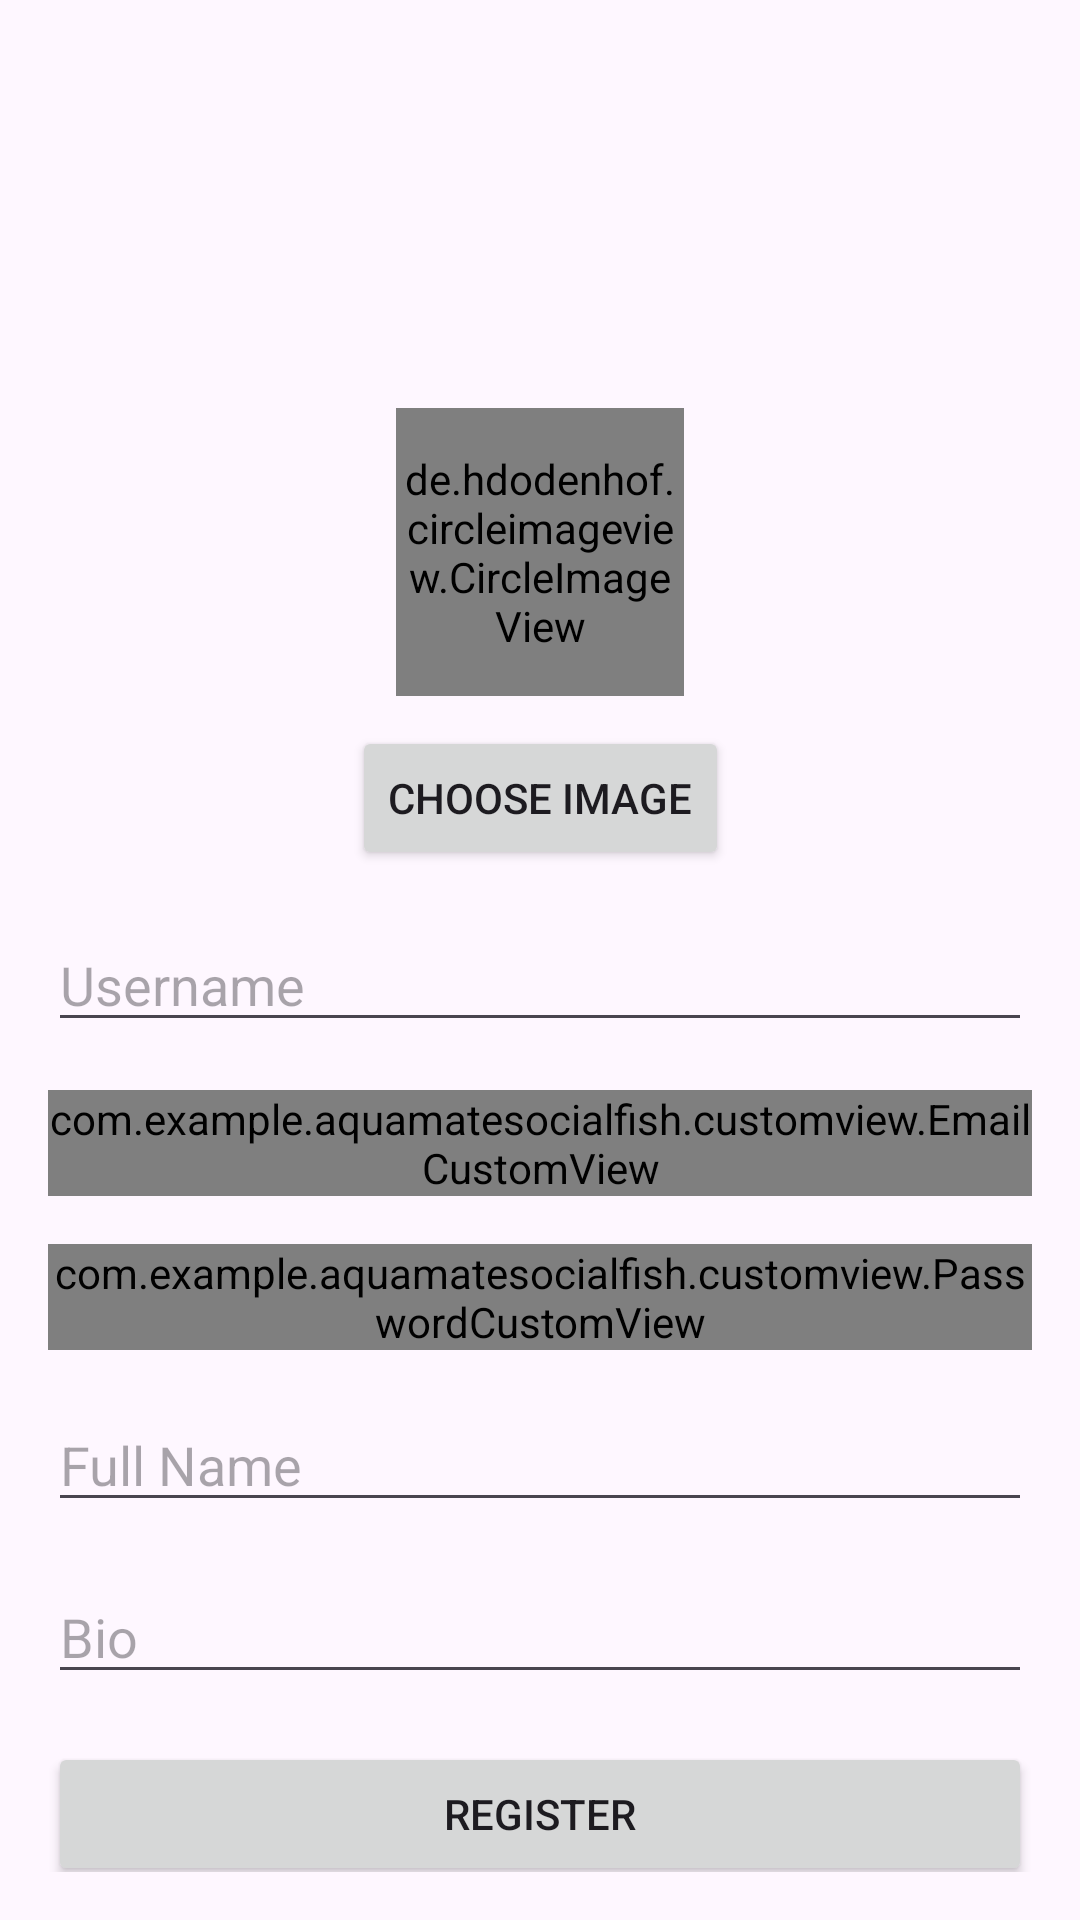

This screen was rendered from an Android layout file. Write that file and the resources it references.
<!-- AndroidManifest.xml: application theme Theme.AquamateSocialFish -->
<!-- res/layout/activity_register.xml -->
<?xml version="1.0" encoding="utf-8"?>
<androidx.constraintlayout.widget.ConstraintLayout xmlns:android="http://schemas.android.com/apk/res/android"
    android:layout_width="match_parent"
    android:layout_height="match_parent"
    xmlns:app="http://schemas.android.com/apk/res-auto"
    android:padding="16dp">

    <de.hdodenhof.circleimageview.CircleImageView
        android:id="@+id/iv_addimage"
        android:layout_width="96dp"
        android:layout_height="96dp"
        android:layout_marginTop="120dp"
        android:src="@drawable/user_avatar"
        app:layout_constraintTop_toTopOf="parent"
        app:layout_constraintStart_toStartOf="parent"
        app:layout_constraintEnd_toEndOf="parent"/>

    <Button
        android:id="@+id/btnChooseImage"
        android:layout_width="wrap_content"
        android:layout_height="wrap_content"
        android:text="Choose Image"
        android:layout_marginTop="10dp"
        app:layout_constraintTop_toBottomOf="@+id/iv_addimage"
        app:layout_constraintStart_toStartOf="parent"
        app:layout_constraintEnd_toEndOf="parent"/>

    <EditText
        android:id="@+id/ed_register_name"
        android:layout_width="0dp"
        android:layout_height="wrap_content"
        android:hint="@string/username"
        android:layout_marginTop="16dp"
        app:layout_constraintTop_toBottomOf="@id/btnChooseImage"
        app:layout_constraintStart_toStartOf="parent"
        app:layout_constraintEnd_toEndOf="parent"/>

    <com.example.aquamatesocialfish.customview.EmailCustomView
        android:id="@+id/ed_register_email"
        android:layout_width="0dp"
        android:layout_height="wrap_content"
        android:hint="@string/email"
        android:layout_marginTop="16dp"
        app:layout_constraintTop_toBottomOf="@id/ed_register_name"
        app:layout_constraintStart_toStartOf="parent"
        app:layout_constraintEnd_toEndOf="parent"/>

    <com.example.aquamatesocialfish.customview.PasswordCustomView
        android:id="@+id/ed_register_password"
        android:layout_width="0dp"
        android:layout_height="wrap_content"
        android:hint="@string/password"
        android:inputType="textPassword"
        android:layout_marginTop="16dp"
        app:layout_constraintTop_toBottomOf="@id/ed_register_email"
        app:layout_constraintStart_toStartOf="parent"
        app:layout_constraintEnd_toEndOf="parent"/>

    <EditText
        android:id="@+id/ed_Full_Name"
        android:layout_width="0dp"
        android:layout_height="wrap_content"
        android:hint="Full Name"
        android:layout_marginTop="16dp"
        app:layout_constraintTop_toBottomOf="@id/ed_register_password"
        app:layout_constraintStart_toStartOf="parent"
        app:layout_constraintEnd_toEndOf="parent"/>

    <EditText
        android:id="@+id/ed_bio"
        android:layout_width="0dp"
        android:layout_height="wrap_content"
        android:hint="Bio"
        android:layout_marginTop="16dp"
        app:layout_constraintTop_toBottomOf="@+id/ed_Full_Name"
        app:layout_constraintStart_toStartOf="parent"
        app:layout_constraintEnd_toEndOf="parent"/>
    <Button
        android:id="@+id/btn_register"
        android:layout_width="0dp"
        android:layout_height="wrap_content"
        android:text="@string/register"
        android:layout_marginTop="16dp"
        app:layout_constraintTop_toBottomOf="@id/ed_bio"
        app:layout_constraintStart_toStartOf="parent"
        app:layout_constraintEnd_toEndOf="parent"/>

    <ProgressBar
        android:id="@+id/progress_bar"
        android:layout_width="wrap_content"
        android:layout_height="wrap_content"
        android:visibility="gone"
        app:layout_constraintTop_toBottomOf="@id/btn_register"
        app:layout_constraintEnd_toEndOf="parent"
        app:layout_constraintStart_toStartOf="parent"
        android:layout_marginTop="16dp"/>

    <TextView
        android:id="@+id/tv_login"
        android:layout_width="0dp"
        android:layout_height="wrap_content"
        android:text="@string/sudah_punya_akun_login"
        android:textColor="@android:color/holo_blue_dark"
        android:gravity="center"
        android:paddingTop="5dp"
        android:clickable="true"
        android:focusable="true"
        app:layout_constraintTop_toBottomOf="@id/progress_bar"
        app:layout_constraintStart_toStartOf="parent"
        app:layout_constraintEnd_toEndOf="parent"
        android:layout_marginTop="16dp"/>

</androidx.constraintlayout.widget.ConstraintLayout>
<!-- resources referenced by this layout -->
<resources>
  <string name="email">email</string>
  <string name="password">password</string>
  <string name="register">Register</string>
  <string name="sudah_punya_akun_login">Sudah Punya Akun? Login</string>
  <string name="username">Username</string>
  <style name="Theme.AquamateSocialFish" parent="Base.Theme.AquamateSocialFish" />
  <style name="Base.Theme.AquamateSocialFish" parent="Theme.Material3.DayNight.NoActionBar">
          
          
      </style>
</resources>
